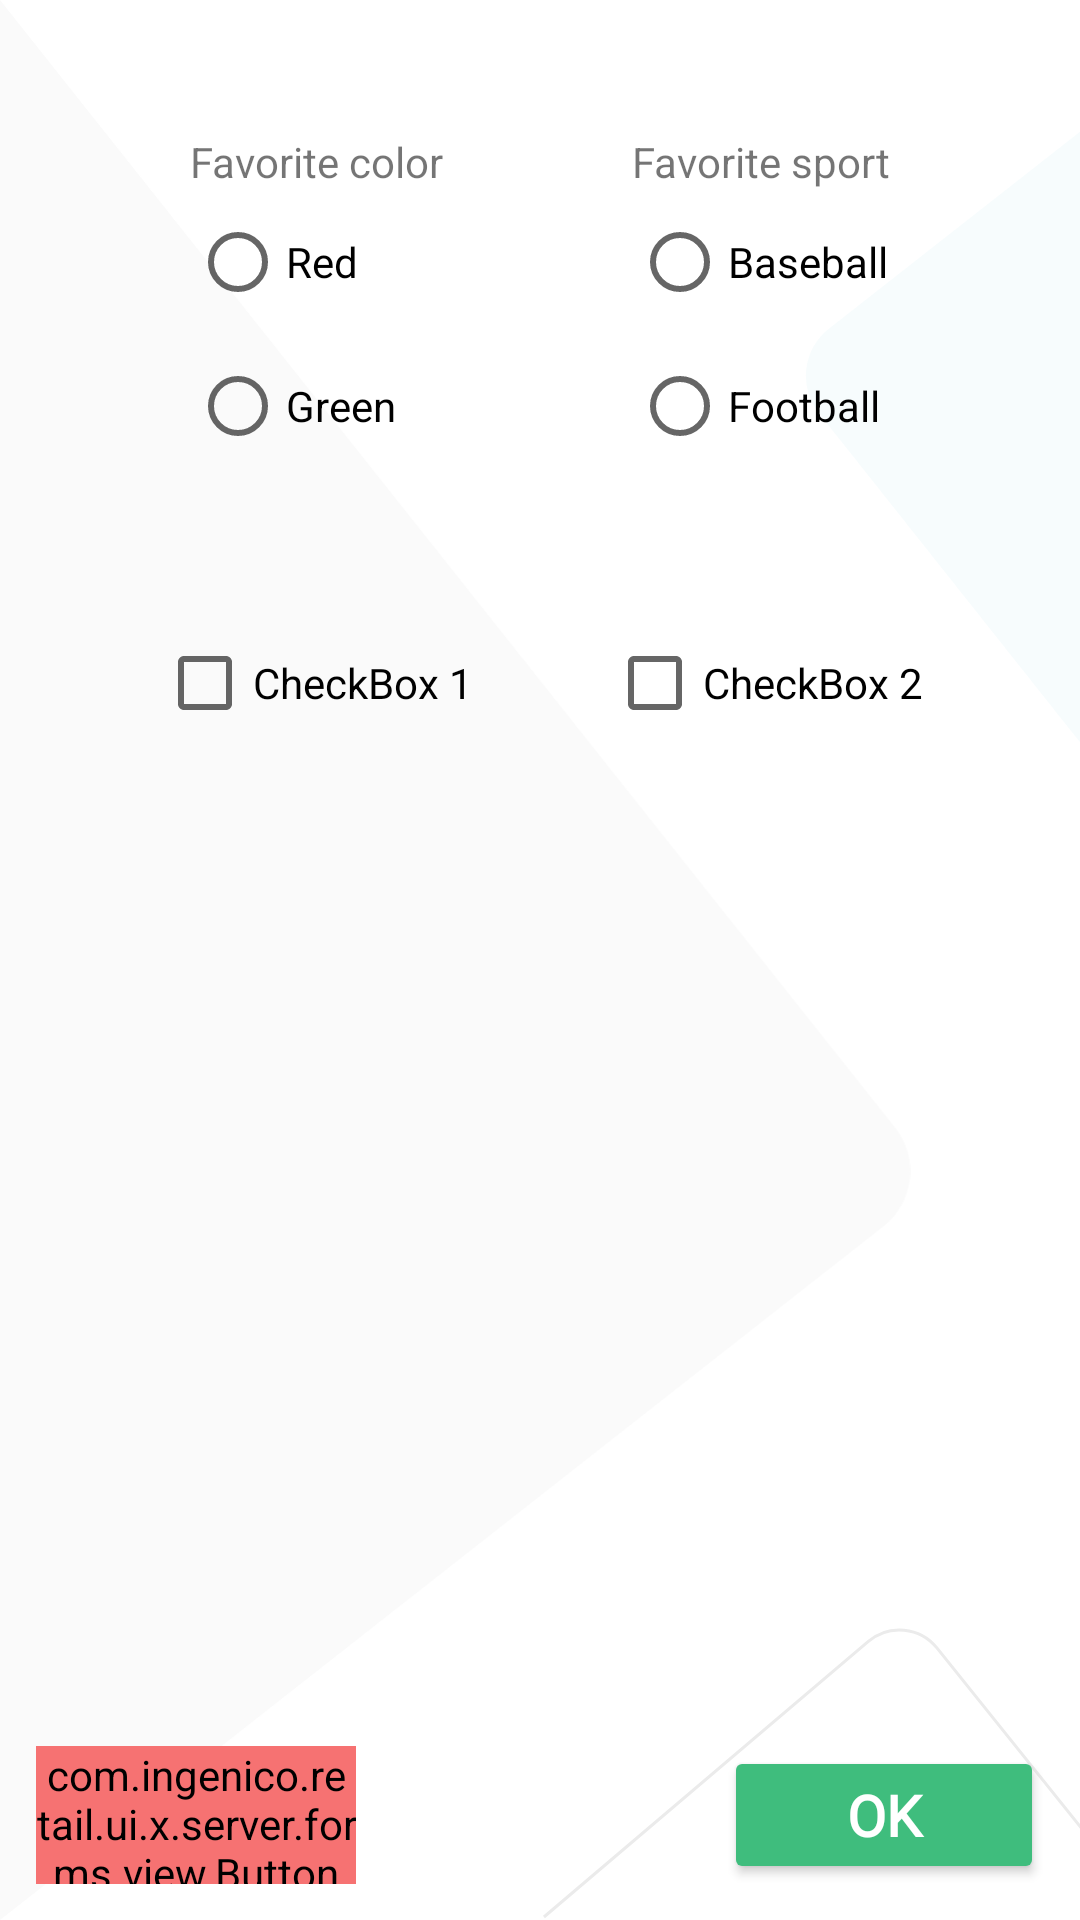

Write the Android layout XML for this screen, with the resource values it uses.
<!-- AndroidManifest.xml: application theme Theme.UxResources -->
<!-- res/layout/selection_controls.xml -->
<?xml version="1.0" encoding="utf-8"?>
<androidx.constraintlayout.widget.ConstraintLayout xmlns:android="http://schemas.android.com/apk/res/android"
    xmlns:app="http://schemas.android.com/apk/res-auto"
    xmlns:tools="http://schemas.android.com/tools"
    android:layout_width="match_parent"
    android:layout_height="match_parent"
    android:background="?background"
    android:theme="@style/Theme.UxResources">

    <androidx.constraintlayout.widget.Guideline
        android:id="@+id/guidelineTop"
        android:layout_width="wrap_content"
        android:layout_height="wrap_content"
        android:orientation="horizontal"
        app:layout_constraintGuide_begin="@dimen/margin_guide_top" />

    <androidx.constraintlayout.widget.Guideline
        android:id="@+id/guidelineLeft"
        android:layout_width="wrap_content"
        android:layout_height="wrap_content"
        android:orientation="vertical"
        app:layout_constraintGuide_begin="@dimen/margin_guide_left" />

    <androidx.constraintlayout.widget.Guideline
        android:id="@+id/guidelineRight"
        android:layout_width="wrap_content"
        android:layout_height="wrap_content"
        android:orientation="vertical"
        app:layout_constraintGuide_end="@dimen/margin_guide_right" />

    <androidx.constraintlayout.widget.Guideline
        android:id="@+id/guidelineBottom"
        android:layout_width="wrap_content"
        android:layout_height="wrap_content"
        android:orientation="horizontal"
        app:layout_constraintGuide_end="@dimen/margin_guide_bottom" />

    <ImageView
        android:id="@+id/backgroundLeft"
        style="@style/ArcBackgroundImageLeft"
        android:layout_width="wrap_content"
        android:layout_height="wrap_content"
        app:layout_constraintBottom_toBottomOf="parent"
        app:layout_constraintEnd_toEndOf="parent"
        app:layout_constraintHorizontal_bias="@dimen/background_left_horizontal_bias"
        app:layout_constraintStart_toStartOf="parent"
        app:layout_constraintTop_toTopOf="parent"
        app:layout_constraintVertical_bias="@dimen/background_left_vertical_bias"
        app:srcCompat="@drawable/background_left"
        tools:ignore="ContentDescription,ImageContrastCheck" />

    <ImageView
        android:id="@+id/backgroundRight"
        style="@style/ArcBackgroundImageRight"
        android:layout_width="wrap_content"
        android:layout_height="wrap_content"
        app:layout_constraintBottom_toBottomOf="parent"
        app:layout_constraintEnd_toEndOf="parent"
        app:layout_constraintHorizontal_bias="@dimen/background_right_horizontal_bias"
        app:layout_constraintStart_toStartOf="parent"
        app:layout_constraintTop_toTopOf="parent"
        app:layout_constraintVertical_bias="@dimen/background_right_vertical_bias"
        app:srcCompat="@drawable/background_right"
        tools:ignore="ContentDescription,ImageContrastCheck" />

    <ImageView
        android:id="@+id/backgroundBottom"
        style="@style/ArcBackgroundImageBottom"
        android:layout_width="wrap_content"
        android:layout_height="wrap_content"
        app:layout_constraintBottom_toBottomOf="parent"
        app:layout_constraintEnd_toEndOf="parent"
        app:layout_constraintHorizontal_bias="@dimen/background_bottom_horizontal_bias"
        app:layout_constraintStart_toStartOf="parent"
        app:layout_constraintTop_toTopOf="parent"
        app:layout_constraintVertical_bias="@dimen/background_bottom_vertical_bias"
        app:srcCompat="@drawable/background_bottom"
        tools:ignore="ContentDescription,ImageContrastCheck" />

    <androidx.constraintlayout.widget.Guideline
        android:id="@+id/line_display_constraint"
        android:layout_width="wrap_content"
        android:layout_height="wrap_content"
        android:orientation="horizontal"
        app:layout_constraintGuide_percent="0.45" />

    <RadioGroup
        android:id="@+id/colors"
        android:layout_width="wrap_content"
        android:layout_height="wrap_content"
        android:background="@drawable/border"
        android:orientation="vertical"
        android:padding="8dp"
        app:layout_constraintBottom_toTopOf="@id/checkbox1"
        app:layout_constraintEnd_toStartOf="@id/sports"
        app:layout_constraintStart_toStartOf="@id/guidelineLeft"
        app:layout_constraintTop_toTopOf="parent">

        <TextView
            android:text="Favorite color"
            android:layout_width="wrap_content"
            android:layout_height="wrap_content"/>

        <RadioButton
            android:id="@+id/red"
            android:layout_width="wrap_content"
            android:layout_height="wrap_content"
            android:text="Red" />

        <RadioButton
            android:id="@+id/green"
            android:layout_width="wrap_content"
            android:layout_height="wrap_content"
            android:text="Green" />

    </RadioGroup>

    <RadioGroup
        android:id="@+id/sports"
        android:layout_width="wrap_content"
        android:layout_height="wrap_content"
        android:background="@drawable/border"
        android:padding="8dp"
        app:layout_constraintBottom_toTopOf="@id/checkbox2"
        app:layout_constraintEnd_toEndOf="@id/guidelineRight"
        app:layout_constraintStart_toEndOf="@id/colors"
        app:layout_constraintTop_toTopOf="parent">

        <TextView
            android:text="Favorite sport"
            android:layout_width="wrap_content"
            android:layout_height="wrap_content"/>

        <RadioButton
            android:id="@+id/baseball"
            android:layout_width="wrap_content"
            android:layout_height="wrap_content"
            android:text="Baseball" />

        <RadioButton
            android:id="@+id/football"
            android:layout_width="wrap_content"
            android:layout_height="wrap_content"
            android:text="Football" />
    </RadioGroup>


    <CheckBox
        android:id="@+id/checkbox1"
        android:layout_width="wrap_content"
        android:layout_height="wrap_content"
        android:text="CheckBox 1"
        app:layout_constraintBottom_toTopOf="@id/line_display_constraint"
        app:layout_constraintEnd_toStartOf="@id/checkbox2"
        app:layout_constraintStart_toStartOf="@id/guidelineLeft"
        app:layout_constraintTop_toBottomOf="@id/colors" />

    <CheckBox
        android:id="@+id/checkbox2"
        android:layout_width="wrap_content"
        android:layout_height="wrap_content"
        android:text="CheckBox 2"
        app:layout_constraintBottom_toTopOf="@id/line_display_constraint"
        app:layout_constraintEnd_toEndOf="@id/guidelineRight"
        app:layout_constraintStart_toEndOf="@id/checkbox1"
        app:layout_constraintTop_toBottomOf="@id/sports" />

    <androidx.constraintlayout.widget.ConstraintLayout
        android:id="@+id/layout_for_buttons"
        android:layout_width="0dp"
        android:layout_height="wrap_content"
        app:layout_constraintBottom_toBottomOf="@id/guidelineBottom"
        app:layout_constraintEnd_toStartOf="@id/guidelineRight"
        app:layout_constraintStart_toEndOf="@id/guidelineLeft">

        <Button
            android:id="@+id/btn_enter"
            style="@style/ArcBtnOk"
            android:layout_width="0dp"
            android:layout_height="0dp"
            android:text="@string/btn_ok"
            app:cornerRadius="@dimen/button_radius_value"
            app:layout_constraintBottom_toBottomOf="parent"
            app:layout_constraintEnd_toEndOf="parent"
            tools:ignore="TextContrastCheck" />

        <com.ingenico.retail.ui.x.server.forms.view.Button
            android:id="@+id/btn_cancel"
            style="@style/ArcBtnCancel"
            android:layout_width="0dp"
            android:layout_height="0dp"
            android:text="@string/btn_cancel"
            app:cornerRadius="@dimen/button_radius_value"
            app:layout_constraintBottom_toBottomOf="parent"
            app:layout_constraintStart_toStartOf="parent"
            tools:ignore="TextContrastCheck" />

    </androidx.constraintlayout.widget.ConstraintLayout>

    <Button
        android:id="@+id/btn_green_key"
        android:layout_width="0dp"
        android:layout_height="0dp"
        android:focusable="false"
        android:visibility="invisible"
        app:layout_constraintEnd_toEndOf="parent"
        app:layout_constraintTop_toTopOf="parent" />

    <Button
        android:id="@+id/btn_red_key"
        android:layout_width="0dp"
        android:layout_height="0dp"
        android:focusable="false"
        android:visibility="invisible"
        app:layout_constraintEnd_toEndOf="parent"
        app:layout_constraintTop_toTopOf="parent" />

</androidx.constraintlayout.widget.ConstraintLayout>
<!-- resources referenced by this layout -->
<resources>
  <dimen name="background_bottom_horizontal_bias">1</dimen>
  <dimen name="background_bottom_vertical_bias">1</dimen>
  <dimen name="background_left_horizontal_bias">0</dimen>
  <dimen name="background_left_vertical_bias">0.20</dimen>
  <dimen name="background_right_horizontal_bias">1</dimen>
  <dimen name="background_right_vertical_bias">0.09</dimen>
  <dimen name="button_radius_value">27dp</dimen>
  <dimen name="margin_guide_bottom">8dp</dimen>
  <dimen name="margin_guide_left">8dp</dimen>
  <dimen name="margin_guide_right">8dp</dimen>
  <dimen name="margin_guide_top">8dp</dimen>
  <!-- drawable background_bottom (drawable-night) -->
  <vector xmlns:android="http://schemas.android.com/apk/res/android"
      android:width="179dp"
      android:height="98dp"
      android:viewportWidth="179"
      android:viewportHeight="98">
    <path
        android:pathData="M0.306,97L108.453,5.118C115.188,-0.604 125.285,0.217 131.006,6.951C131.105,7.068 131.202,7.185 131.297,7.304L189.691,80.15L189.691,80.15"
        android:strokeWidth="1"
        android:fillColor="#00000000"
        android:strokeColor="#606060"
        android:fillType="evenOdd"/>
  </vector>
  <!-- drawable background_left (drawable-night) -->
  <vector xmlns:android="http://schemas.android.com/apk/res/android"
      android:width="313dp"
      android:height="660dp"
      android:viewportWidth="313"
      android:viewportHeight="660">
    <path
        android:pathData="M0,0L307.725,387.687C315.965,398.069 314.229,413.165 303.847,421.406C303.815,421.432 303.782,421.458 303.749,421.484L0,660L0,660L0,0.453"
        android:strokeWidth="1"
        android:fillColor="#3D3D3D"
        android:fillType="evenOdd"
        android:strokeColor="#00000000"/>
  </vector>
  <!-- drawable background_right (drawable-night) -->
  <vector xmlns:android="http://schemas.android.com/apk/res/android"
      android:width="99dp"
      android:height="219dp"
      android:viewportWidth="99"
      android:viewportHeight="219">
    <path
        android:pathData="M130.796,259L4.427,99.793C-2.44,91.142 -0.994,78.561 7.658,71.694C7.685,71.672 7.712,71.651 7.74,71.629L130.796,-25L130.796,-25L130.796,258.805"
        android:strokeWidth="1"
        android:fillColor="#3FABBD"
        android:fillAlpha="0.04342886"
        android:fillType="evenOdd"
        android:strokeColor="#00000000"/>
  </vector>
  <string name="btn_cancel">Cancel</string>
  <string name="btn_ok">Ok</string>
  <style name="ArcBackgroundImageBottom">
          <item name="android:scaleType">center</item>
      </style>
  <style name="ArcBackgroundImageLeft">
          <item name="android:scaleType">fitStart</item>
      </style>
  <style name="ArcBackgroundImageRight">
          <item name="android:scaleType">center</item>
      </style>
  <dimen name="button_margin">4dp</dimen>
  <color name="white">#FFFFFFFF</color>
  <dimen name="button_text_size">17sp</dimen>
  <color name="background">#FFFFFF</color>
  <color name="ingenico_teal_500">#41b5d2</color>
  <color name="ingenico_teal_700">#3591a5</color>
  <color name="black">#FF000000</color>
  <color name="ingenico_pink_400">#d74b8c</color>
  <color name="ingenico_pink_600">#c32f73</color>
  <color name="ingenico_btn_yes_color">#3fbd7d</color>
  <color name="ingenico_btn_no_color">#eec747</color>
  <color name="ingenico_btn_cancel_color">#f67272</color>
  <color name="ingenico_confirm_color">#3fabbd</color>
  <color name="ingenico_title_color">#3e3e3e</color>
  <color name="ingenico_background_widget">#f4f4f4</color>
  <color name="ingenico_border_widget">#3e4446</color>
</resources>
